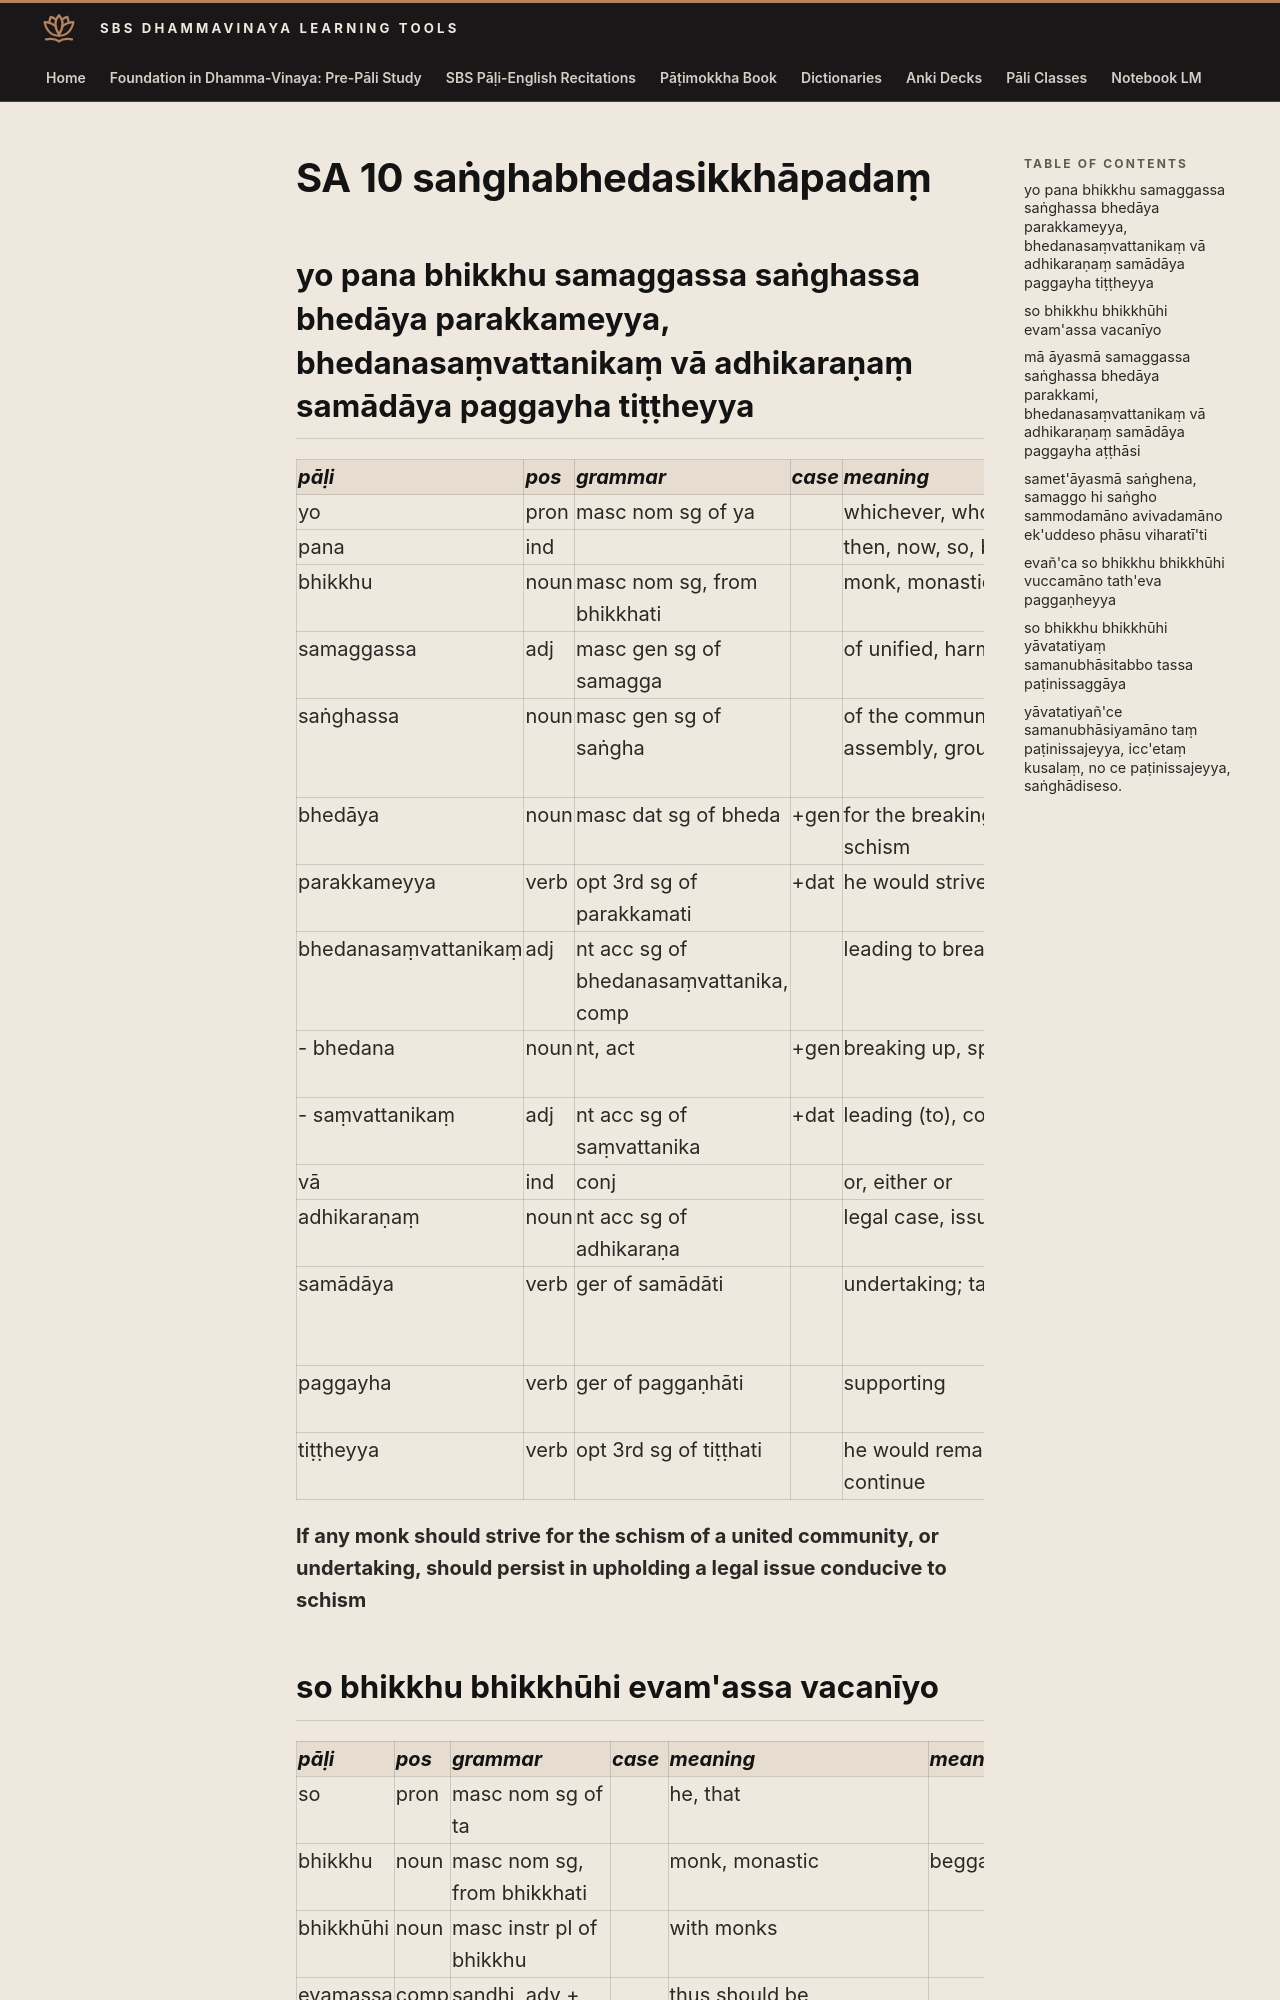

repository: sasanarakkha/study-tools · page: 6-pali-class/bhikkhu-patimokkha/018-sa-10/index.html · generator: mkdocs

# SA 10 saṅghabhedasikkhāpadaṃ

## yo pana bhikkhu samaggassa saṅghassa bhedāya parakkameyya, bhedanasaṃvattanikaṃ vā adhikaraṇaṃ samādāya paggayha tiṭṭheyya

| pāḷi | pos | grammar | case | meaning | meaning_lit | root | base | construction | compound_type | compound_construction |
| :--- | :--- | :--- | :--- | :--- | :--- | :--- | :--- | :--- | :--- | :--- |
| yo | pron | masc nom sg of ya | | whichever, whoever | | | | | | |
| pana | ind | | | then, now, so, but | | | | | | |
| bhikkhu | noun | masc nom sg, from bhikkhati | | monk, monastic | beggar, mendicant | √bhikkh (beg) | | √bhikkh + u | | |
| samaggassa | adj | masc gen sg of samagga | | of unified, harmonious | together (in one) place | | | saṃ + agga | | |
| saṅghassa | noun | masc gen sg of saṅgha | | of the community, assembly, group | joined together | √ghaṭ (join together) | | saṃ + √ghaṭ + a | | |
| bhedāya | noun | masc dat sg of bheda | +gen | for the breaking up, split, schism | break | √bhid (break) | | √bhid + *a | | |
| parakkameyya | verb | opt 3rd sg of parakkamati | +dat | he would strive, try | go forward | √kam (go) | √kam + a > kama | parā + kama + ti | | |
| bhedanasaṃvattanikaṃ | adj | nt acc sg of bhedanasaṃvattanika, comp | | leading to breaking | | | | bhedana + saṃvattanika | dative tappurisa | bhedanāya + saṃvattanika |
| - bhedana | noun | nt, act | +gen | breaking up, splitting | | √bhid (break) | | √bhid + *ana | | |
| - saṃvattanikaṃ | adj | nt acc sg of saṃvattanika | +dat | leading (to), conducive (to) | | √vatt (be, procede) | | saṃ + √vatt + ana + ika | | |
| vā | ind | conj | | or, either or | | | | | | |
| adhikaraṇaṃ | noun | nt acc sg of adhikaraṇa | | legal case, issue | | √kar (do, make) | | adhi + √kar + aṇa | | |
| samādāya | verb | ger of samādāti | | undertaking; taking up | taking together | √ādā (take, steal) | | saṃ + √ādā + ya | | |
| paggayha | verb | ger of paggaṇhāti | | supporting | holding forward | √gah (grasp) | | pa + √gah + ya | | |
| tiṭṭheyya | verb | opt 3rd sg of tiṭṭhati | | he would remain, persist, continue | stand | √ṭhā (stand) | √ṭhā + ṭhā > tiṭṭha | tiṭṭha + ti | | |

**If any monk should strive for the schism of a united community, or undertaking, should persist in upholding a legal issue conducive to schism**
